Run: headless pygame with SDL's dummy video driver; simulated clock (each Clock.tick advances the game by its frame time, no real sleeping); random seed 0; keys injected as events and as key.get_pressed() state; no mouse input.
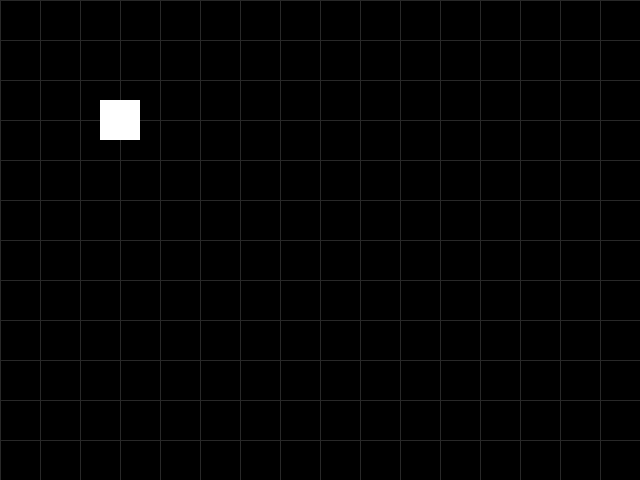
Frame 1 of 4 · flips 1–60 · no input
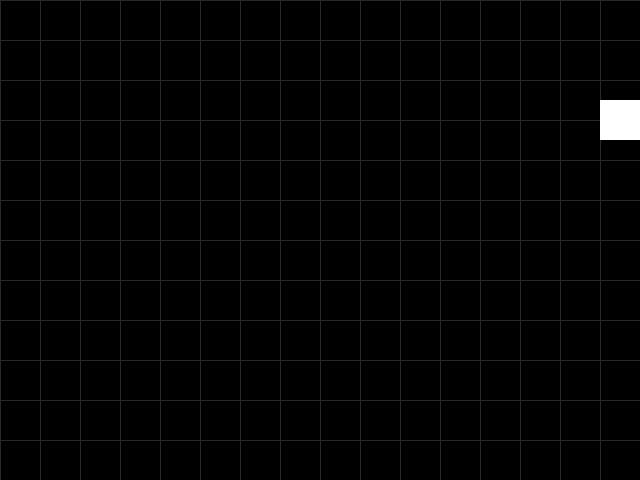
Frame 2 of 4 · flips 61–180 · tapped SPACE, RETURN · held RIGHT (→), D
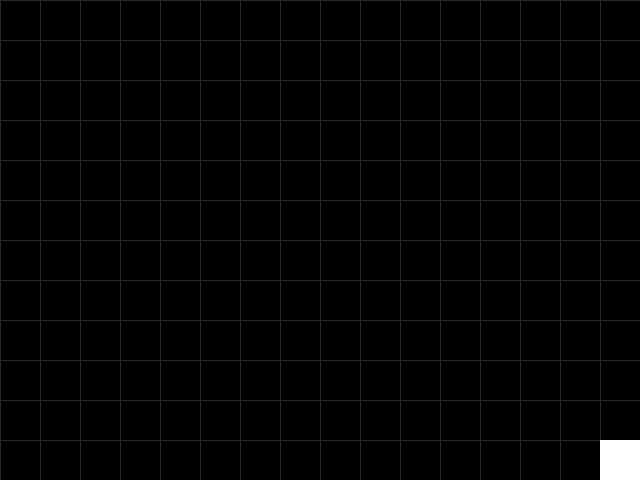
Frame 3 of 4 · flips 181–300 · held DOWN (↓), S
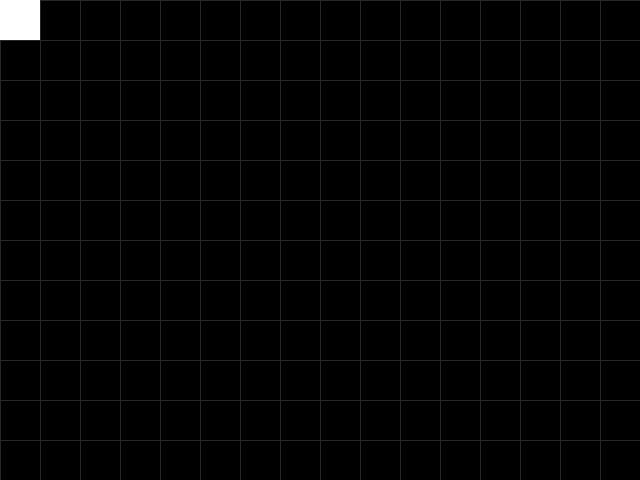
Frame 4 of 4 · flips 301–420 · held LEFT (←), A, UP (↑), W

The pygame program that drew these frames:

import os
import sys

# ── Headless / Codespaces environment fixes ───────────────────────────────────
if not os.environ.get("DISPLAY"):
    os.environ["DISPLAY"] = ":99"

if not os.environ.get("XDG_RUNTIME_DIR"):
    os.environ["XDG_RUNTIME_DIR"] = "/tmp/runtime-vscode"
    os.makedirs("/tmp/runtime-vscode", exist_ok=True)

os.environ["SDL_AUDIODRIVER"] = "dummy"

import pygame

# ─────────────────────────────────────────
#  INITIALISE pygame
# ─────────────────────────────────────────
pygame.init()

# ─────────────────────────────────────────
#  SCREEN / WINDOW SETUP
# ─────────────────────────────────────────
SCREEN_WIDTH  = 640
SCREEN_HEIGHT = 480
TITLE         = "Pygame"

screen = pygame.display.set_mode((SCREEN_WIDTH, SCREEN_HEIGHT))
pygame.display.set_caption(TITLE)

# ─────────────────────────────────────────
#  CLOCK  (controls frames-per-second)
# ─────────────────────────────────────────
clock = pygame.time.Clock()
FPS = 60

# ─────────────────────────────────────────
#  COLOURS  (R, G, B)
# ─────────────────────────────────────────
BLACK  = (  0,   0,   0)
WHITE  = (255, 255, 255)
GRAY   = ( 40,  40,  40)

# ─────────────────────────────────────────
#  GAME OBJECTS
# ─────────────────────────────────────────

# Player — white square, starts near top-left
# pygame.Rect(x, y, width, height)
player = pygame.Rect(100, 100, 40, 40)
PLAYER_SPEED = 5

# ─────────────────────────────────────────
#  HELPER: draw a simple grid (optional visual)
# ─────────────────────────────────────────
def draw_grid():
    for x in range(0, SCREEN_WIDTH, 40):
        pygame.draw.line(screen, GRAY, (x, 0), (x, SCREEN_HEIGHT))
    for y in range(0, SCREEN_HEIGHT, 40):
        pygame.draw.line(screen, GRAY, (0, y), (SCREEN_WIDTH, y))

# ─────────────────────────────────────────
#  GAME LOOP
# ─────────────────────────────────────────
running = True

while running:

    # ── EVENT HANDLING ───────────────────
    for event in pygame.event.get():
        if event.type == pygame.QUIT:
            running = False
        if event.type == pygame.KEYDOWN:
            if event.key == pygame.K_ESCAPE:
                running = False

    # ── UPDATE ───────────────────────────

    # 1. Read keyboard input & move player
    keys = pygame.key.get_pressed()

    if keys[pygame.K_LEFT]:
        player.x -= PLAYER_SPEED
    if keys[pygame.K_RIGHT]:
        player.x += PLAYER_SPEED
    if keys[pygame.K_UP]:
        player.y -= PLAYER_SPEED      # NOTE: UP decreases y in pygame
    if keys[pygame.K_DOWN]:
        player.y += PLAYER_SPEED

    # 2. Keep player inside the window
    player.clamp_ip(screen.get_rect())

    # ── RENDER ───────────────────────────

    # 1. Clear the screen
    screen.fill(BLACK)

    # 2. Optional subtle grid
    draw_grid()

    # 3. Draw the player
    pygame.draw.rect(screen, WHITE, player)

    # 4. Flip / update the display
    pygame.display.flip()

    # 5. Tick the clock (cap at FPS)
    clock.tick(FPS)

# ─────────────────────────────────────────
#  CLEAN UP
# ─────────────────────────────────────────
pygame.quit()
sys.exit()
